The GitHub repository simutisernestas/perception-pancake contains a labelled image folder "pic" with 8 categories: book, book and cup, booklet, box, cup, cup and booklet, else, test. Examples follow, each with its label.

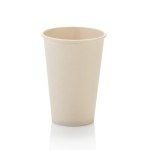
Label: cup and booklet

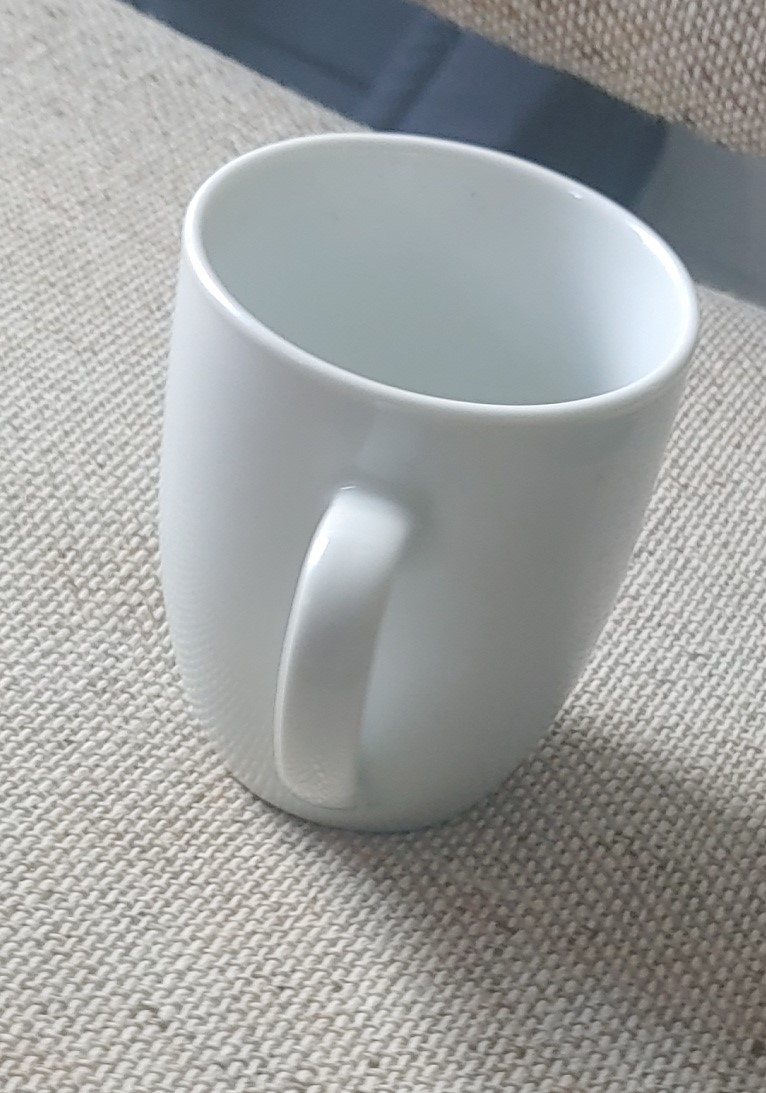
Label: cup

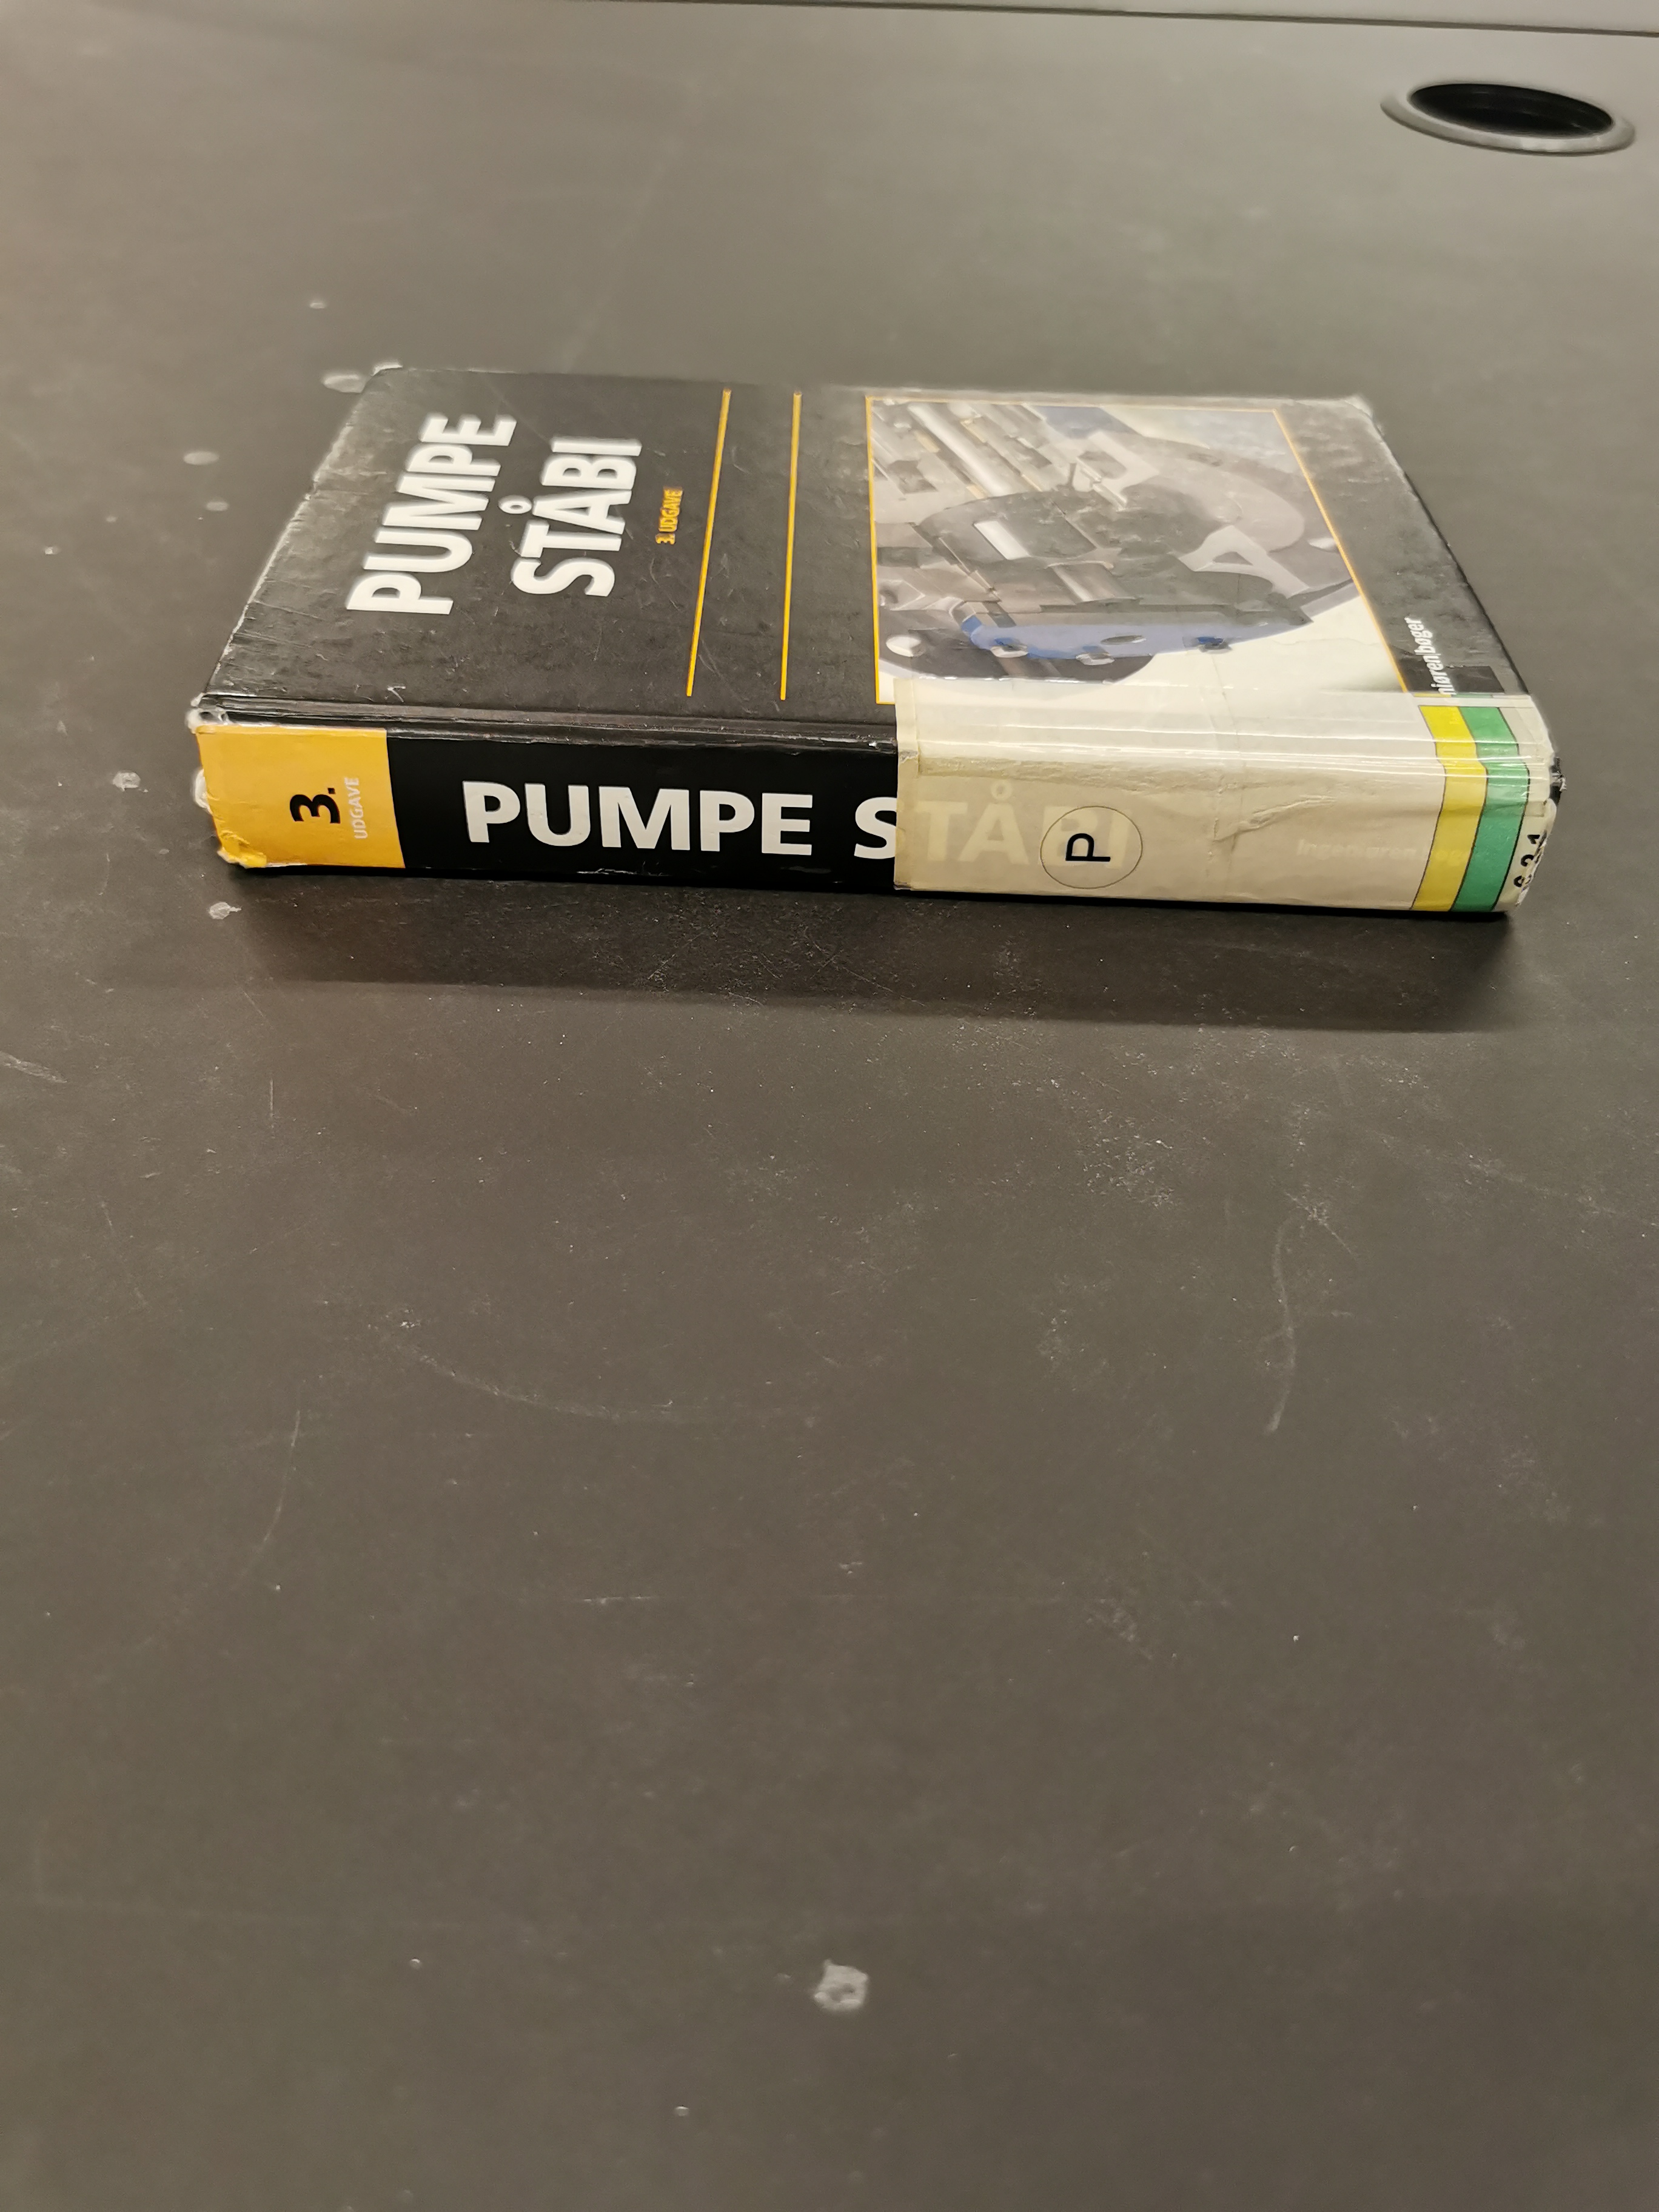
Label: book

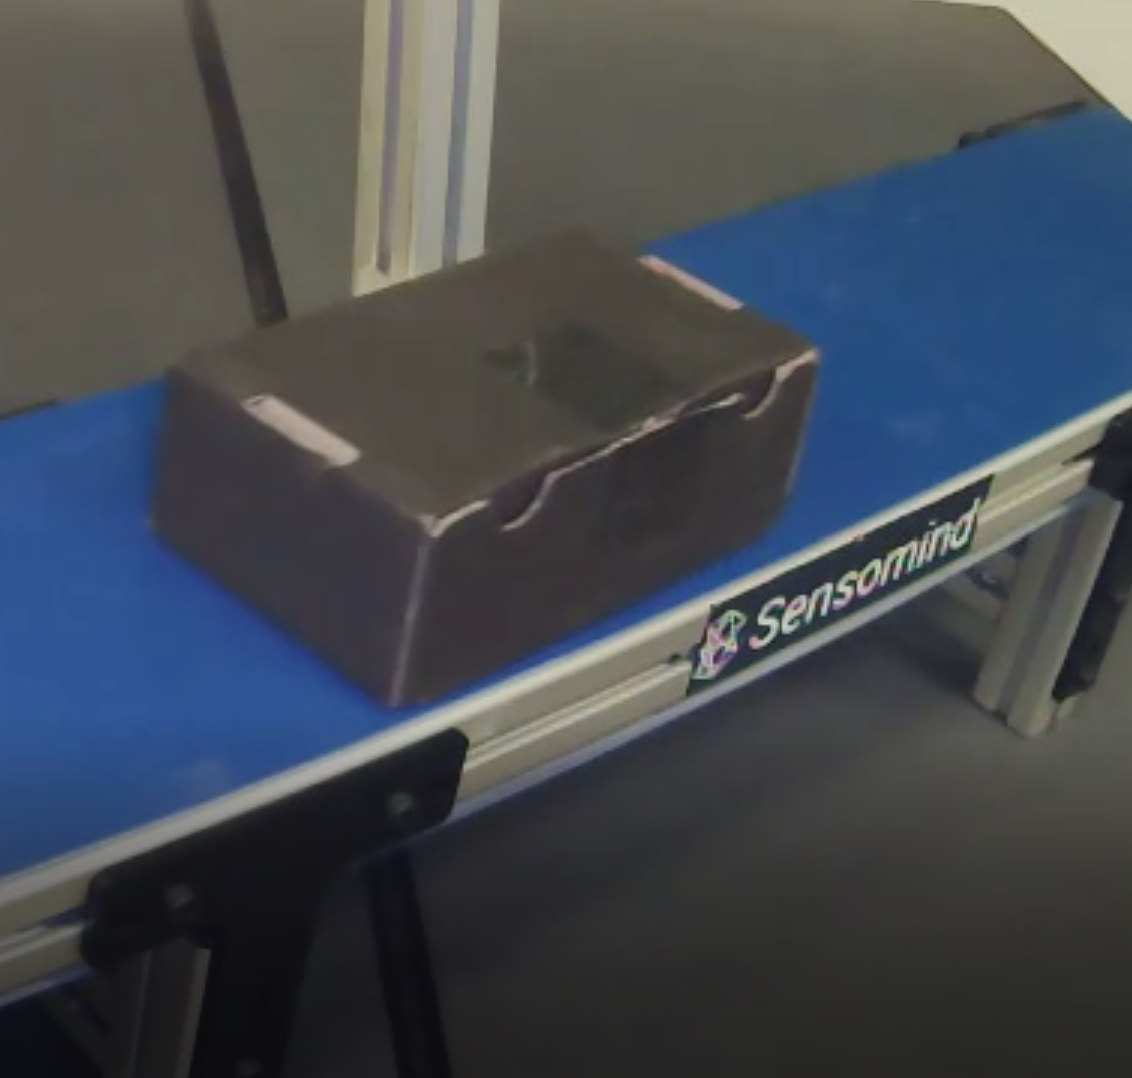
Label: box

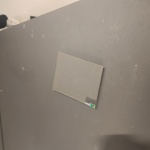
Label: else

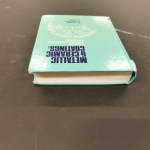
Label: booklet
